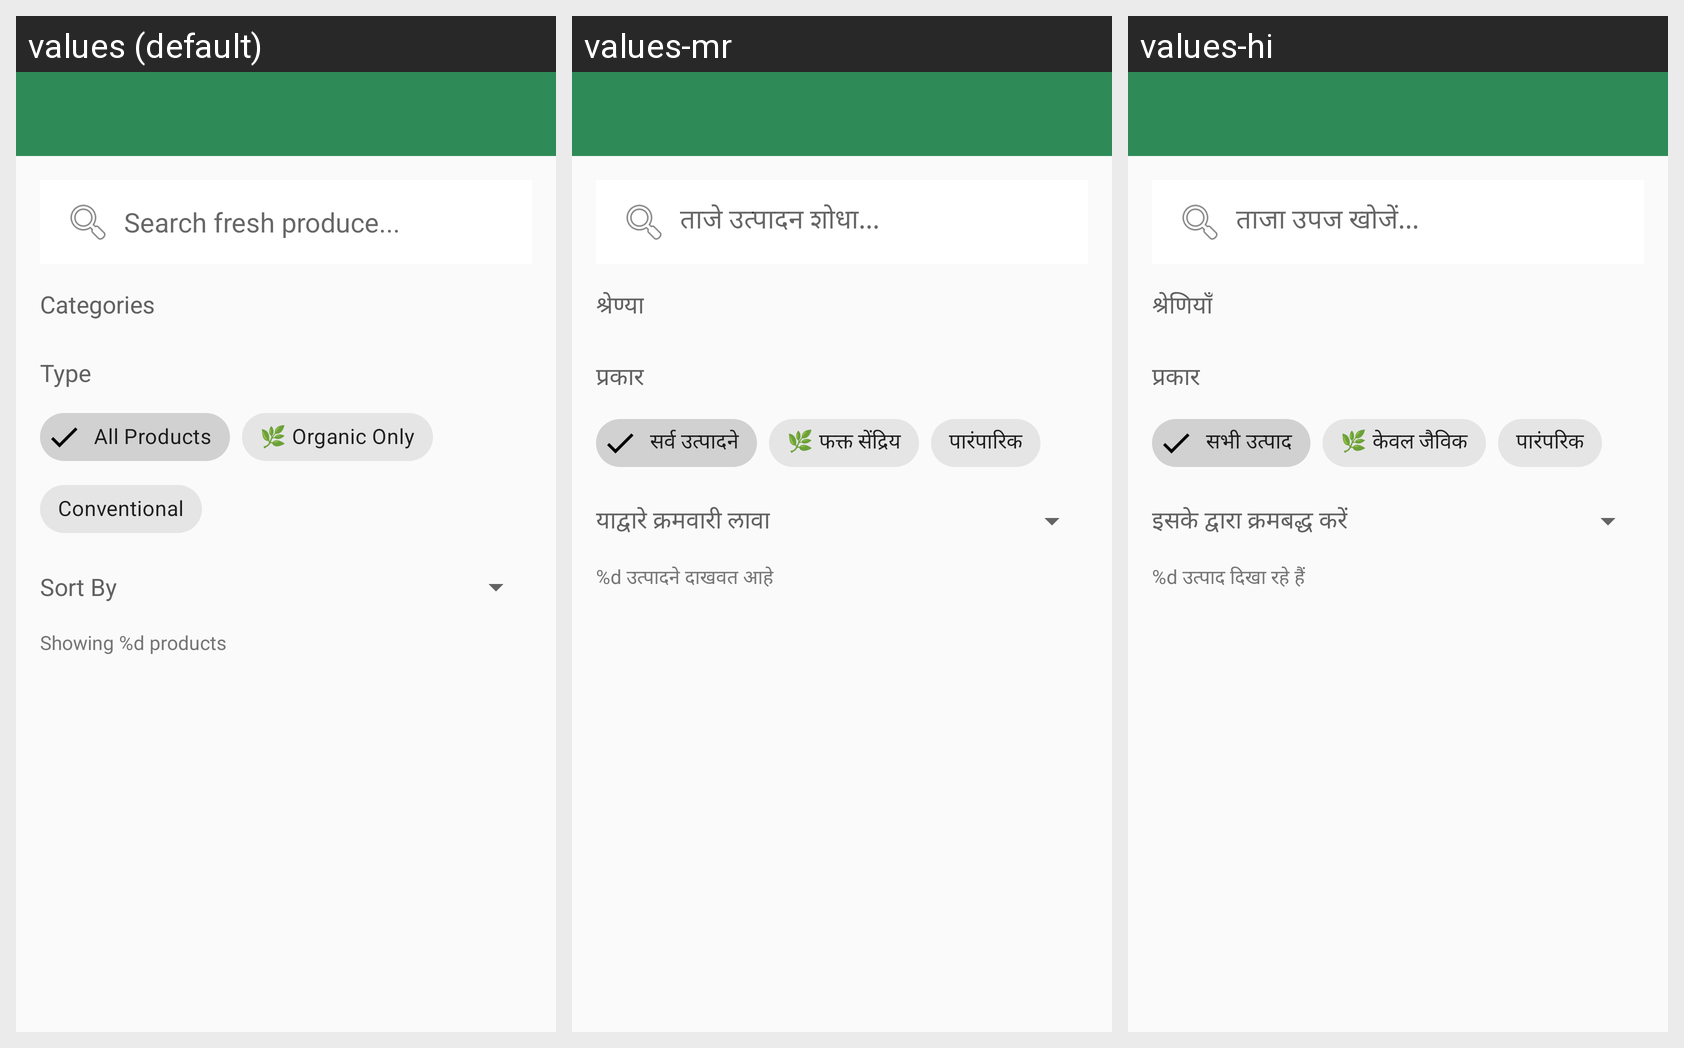

Translations of the strings shown on this Android screen, per locale in the grid:
Android screen res/layout/activity_shop.xml rendered under 3 locales, left to right: values (default), values-mr, values-hi. Device: Nexus 5 (rendered at 1080×1920; each locale shown at half size, 540×960, under a caption strip naming it); theme Theme.CropLink.
Strings drawn on this screen, with the default value and each locale's value (text and hints the layout hard-codes, and strings that could not be matched under every locale, appear in the picture but are not listed):

search_products
  values: Search fresh produce...
  values-mr: ताजे उत्पादन शोधा...
  values-hi: ताजा उपज खोजें...

categories
  values: Categories
  values-mr: श्रेण्या
  values-hi: श्रेणियाँ

type
  values: Type
  values-mr: प्रकार
  values-hi: प्रकार

all_products
  values: All Products
  values-mr: सर्व उत्पादने
  values-hi: सभी उत्पाद

organic_only
  values: 🌿 Organic Only
  values-mr: 🌿 फक्त सेंद्रिय
  values-hi: 🌿 केवल जैविक

conventional
  values: Conventional
  values-mr: पारंपारिक
  values-hi: पारंपरिक

sort_by
  values: Sort By
  values-mr: याद्वारे क्रमवारी लावा
  values-hi: इसके द्वारा क्रमबद्ध करें

showing_products
  values: Showing %d products
  values-mr: %d उत्पादने दाखवत आहे
  values-hi: %d उत्पाद दिखा रहे हैं
